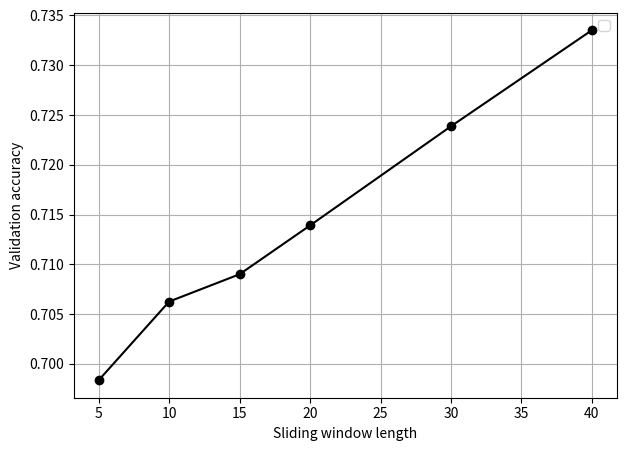

Reproduce this figure in Python.
import matplotlib.pyplot as plt
from matplotlib import cm
from matplotlib.ticker import LinearLocator, FormatStrFormatter
import numpy as np

# Enter data.
sliding_window_length = np.array([5, 10, 15, 20, 30, 40])
val_accuracy = np.array([0.698370158672332, 0.706268847, 0.709013402, 0.713914692, 0.723873079, 0.733521163])
#p_1 = np.poly1d(np.polyfit(wallThickness,displacement[0],3))

# Plot the diagram.
fig, ax = plt.subplots(figsize=(7,5))

ax.plot(sliding_window_length, val_accuracy, linestyle='-', marker='o', color='k')

ax.set(xlabel='Sliding window length', ylabel='Validation accuracy')
ax.legend()
ax.grid()

plt.savefig('influence_sequence_length.pdf', bbox_inches='tight')
plt.show()